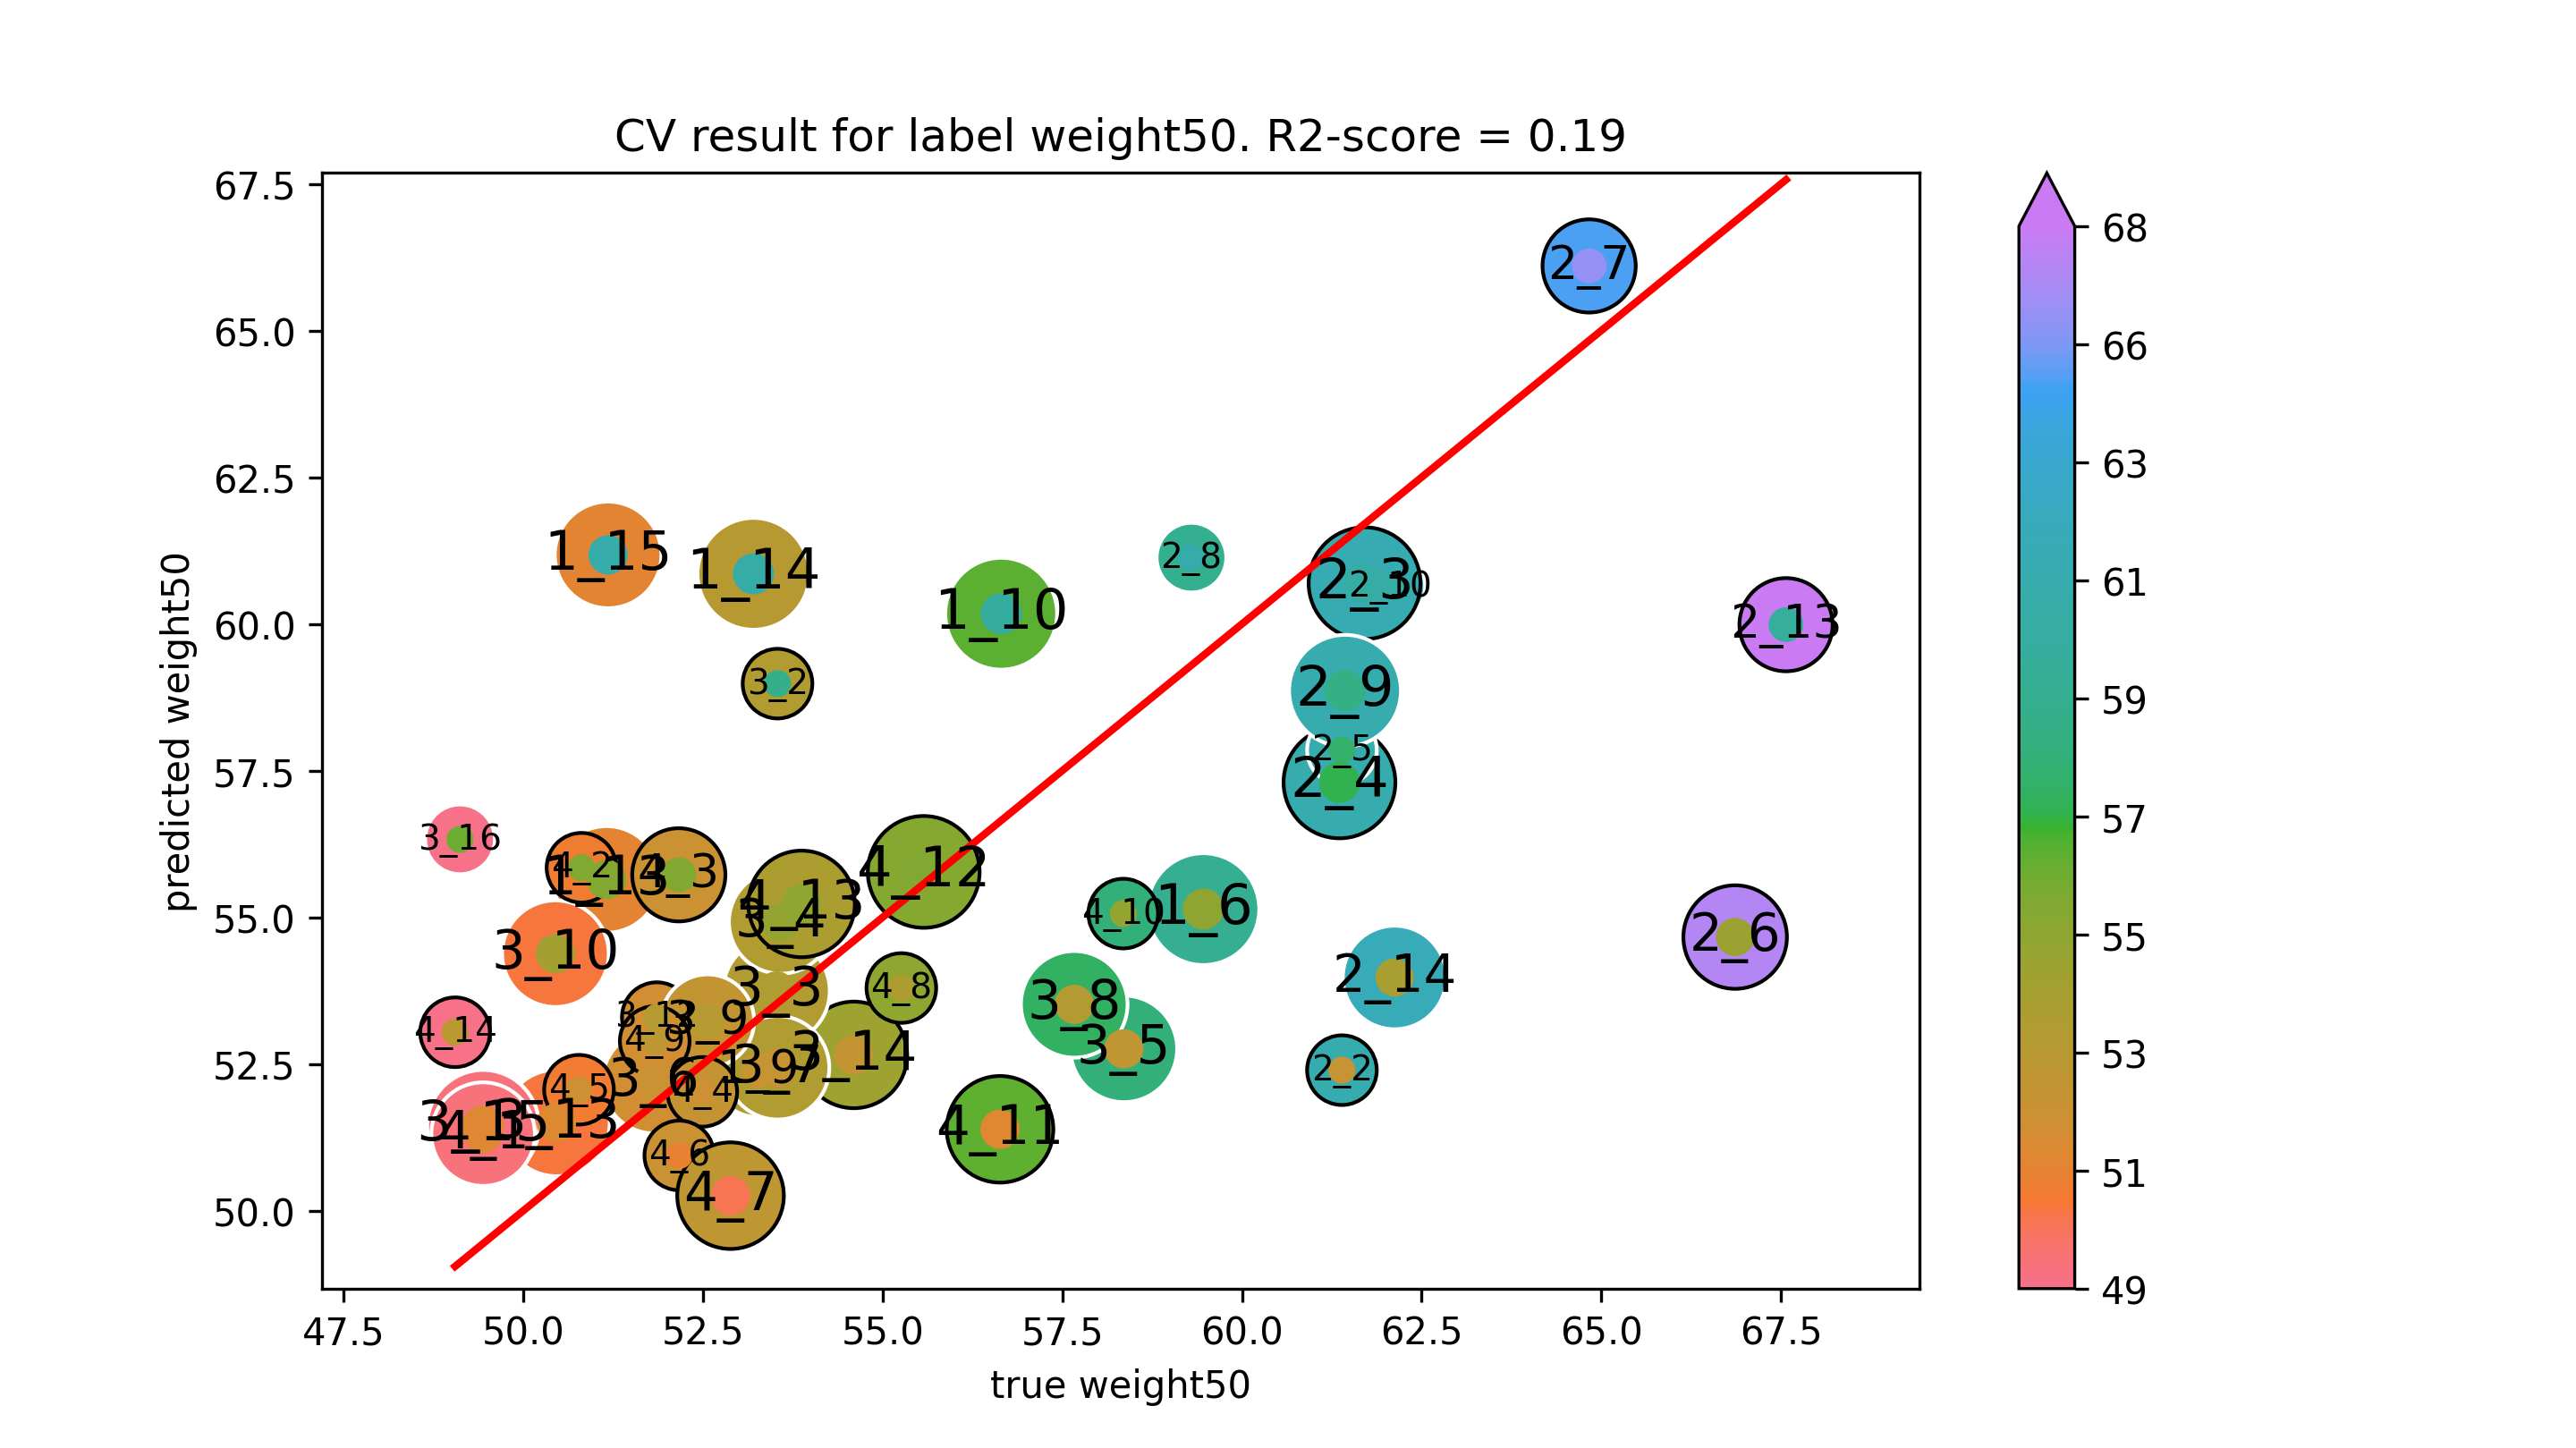

Source data for this figure (header and first rows):
true weight50, predicted weight50
56.65, 60.17
51.16, 55.65
53.2, 60.85
51.18, 61.18
59.46, 55.14
53.27, 52.39
62.06, 60.63
67.57, 59.99
62.12, 53.97
61.39, 52.39
61.71, 60.69
61.36, 57.3
61.39, 57.85
66.86, 54.66
64.83, 66.1
59.3, 61.13
61.43, 58.86
50.45, 54.38
51.86, 53.3
50.46, 51.5
54.6, 52.65
49.44, 51.45
49.12, 56.33
53.54, 58.98
53.52, 53.74
53.58, 54.92
58.36, 52.76
51.82, 52.2
53.54, 52.44
57.67, 53.52
52.56, 53.23
49.44, 51.3
58.35, 55.06
56.63, 51.39
55.57, 55.77
53.87, 55.23
49.05, 53.04
50.81, 55.84
52.16, 55.72
52.49, 52.03
50.77, 52.06
52.17, 50.94
52.88, 50.26
55.26, 53.79
51.83, 52.89
